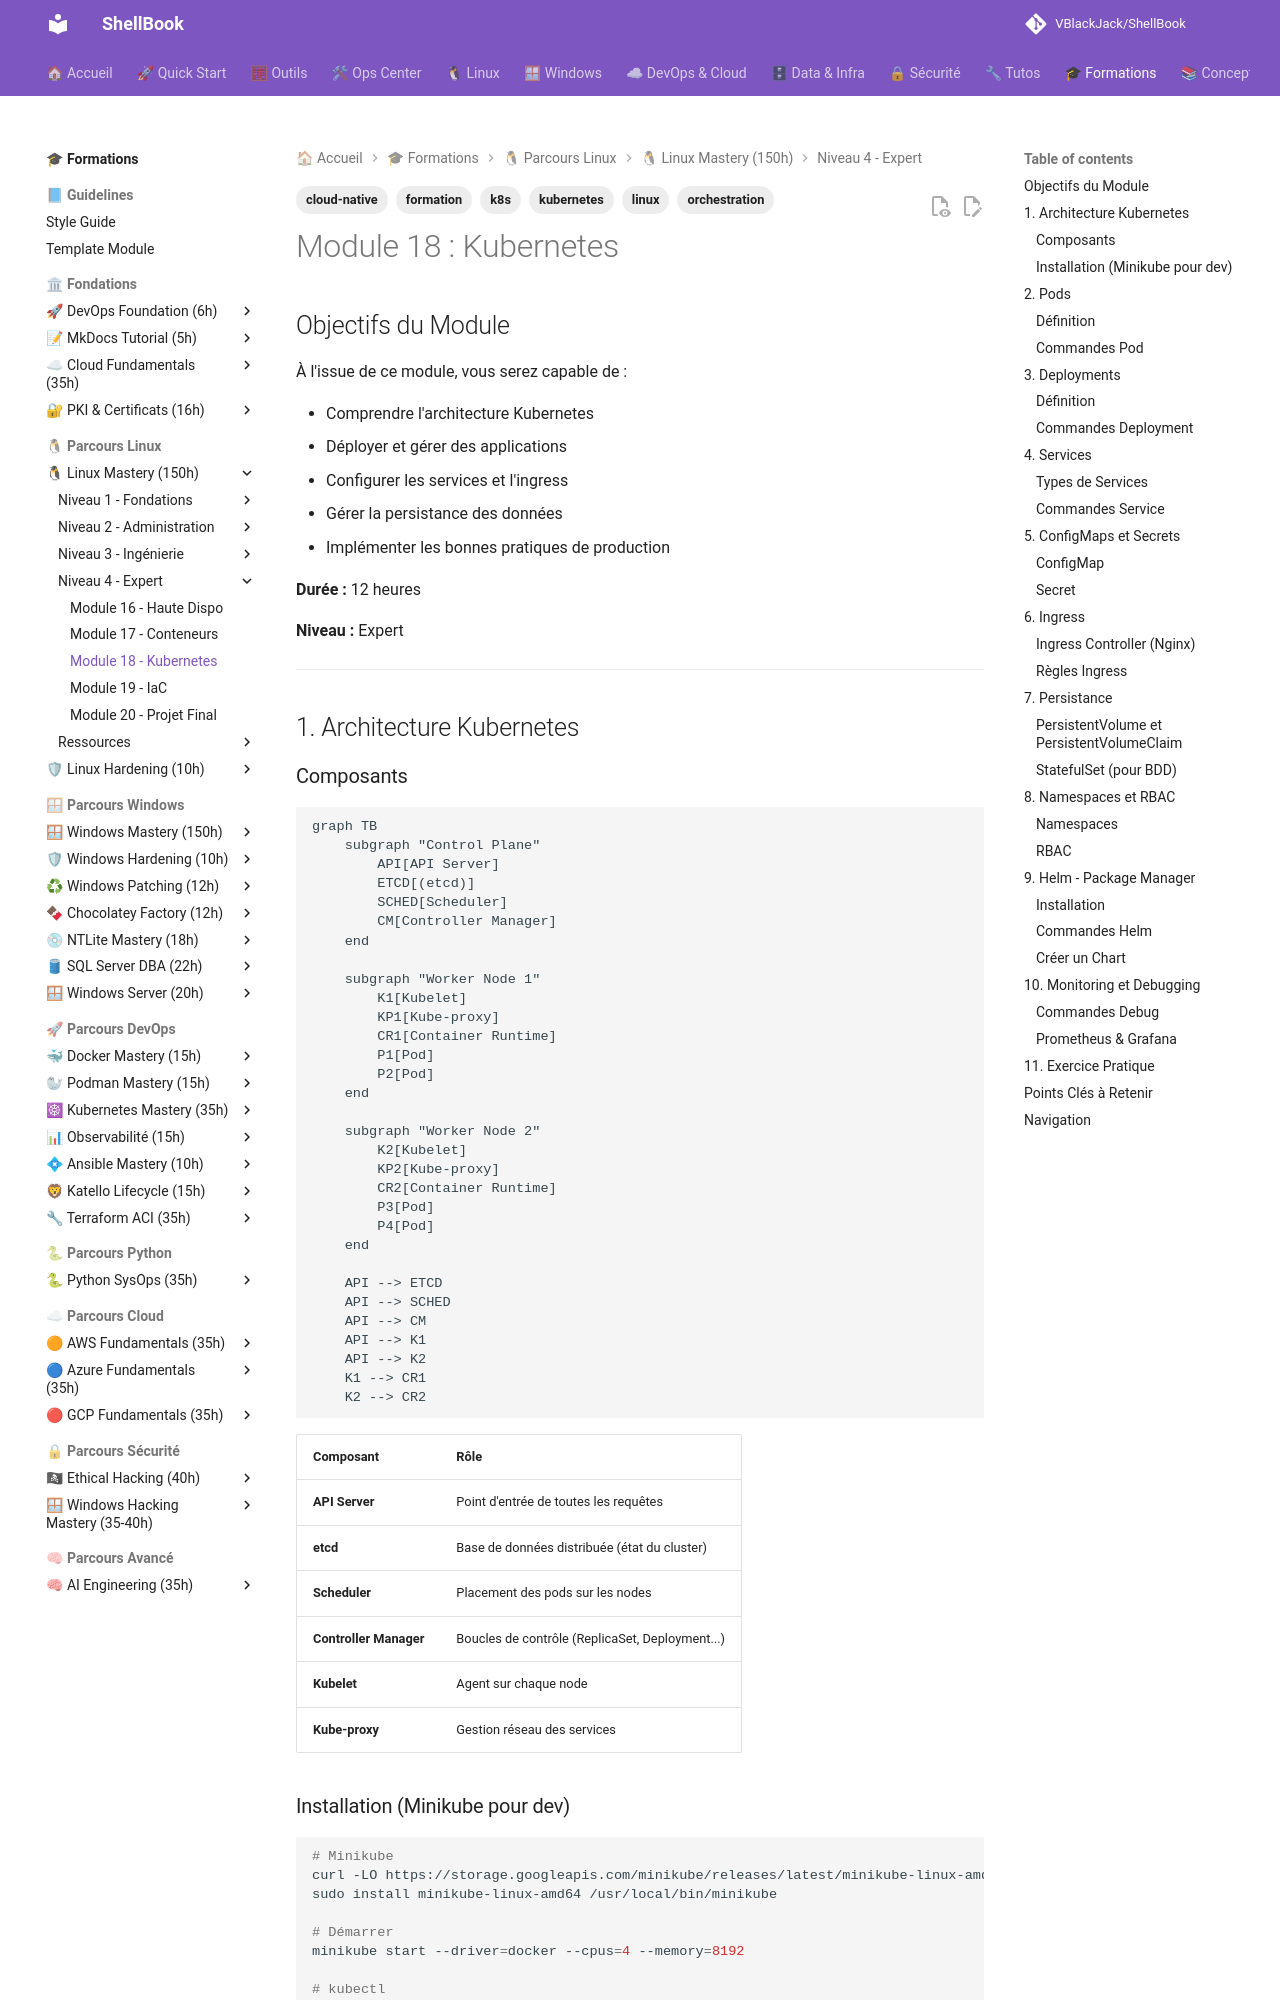

repository: VBlackJack/ShellBook · page: formations/linux-mastery/18-kubernetes/index.html · generator: mkdocs

---
tags:
  - formation
  - linux
  - kubernetes
  - k8s
  - orchestration
  - cloud-native
---

# Module 18 : Kubernetes

## Objectifs du Module

À l'issue de ce module, vous serez capable de :

- Comprendre l'architecture Kubernetes
- Déployer et gérer des applications
- Configurer les services et l'ingress
- Gérer la persistance des données
- Implémenter les bonnes pratiques de production

**Durée :** 12 heures

**Niveau :** Expert

---

## 1. Architecture Kubernetes

### Composants

```mermaid
graph TB
    subgraph "Control Plane"
        API[API Server]
        ETCD[(etcd)]
        SCHED[Scheduler]
        CM[Controller Manager]
    end

    subgraph "Worker Node 1"
        K1[Kubelet]
        KP1[Kube-proxy]
        CR1[Container Runtime]
        P1[Pod]
        P2[Pod]
    end

    subgraph "Worker Node 2"
        K2[Kubelet]
        KP2[Kube-proxy]
        CR2[Container Runtime]
        P3[Pod]
        P4[Pod]
    end

    API --> ETCD
    API --> SCHED
    API --> CM
    API --> K1
    API --> K2
    K1 --> CR1
    K2 --> CR2
```

| Composant | Rôle |
|-----------|------|
| **API Server** | Point d'entrée de toutes les requêtes |
| **etcd** | Base de données distribuée (état du cluster) |
| **Scheduler** | Placement des pods sur les nodes |
| **Controller Manager** | Boucles de contrôle (ReplicaSet, Deployment...) |
| **Kubelet** | Agent sur chaque node |
| **Kube-proxy** | Gestion réseau des services |
